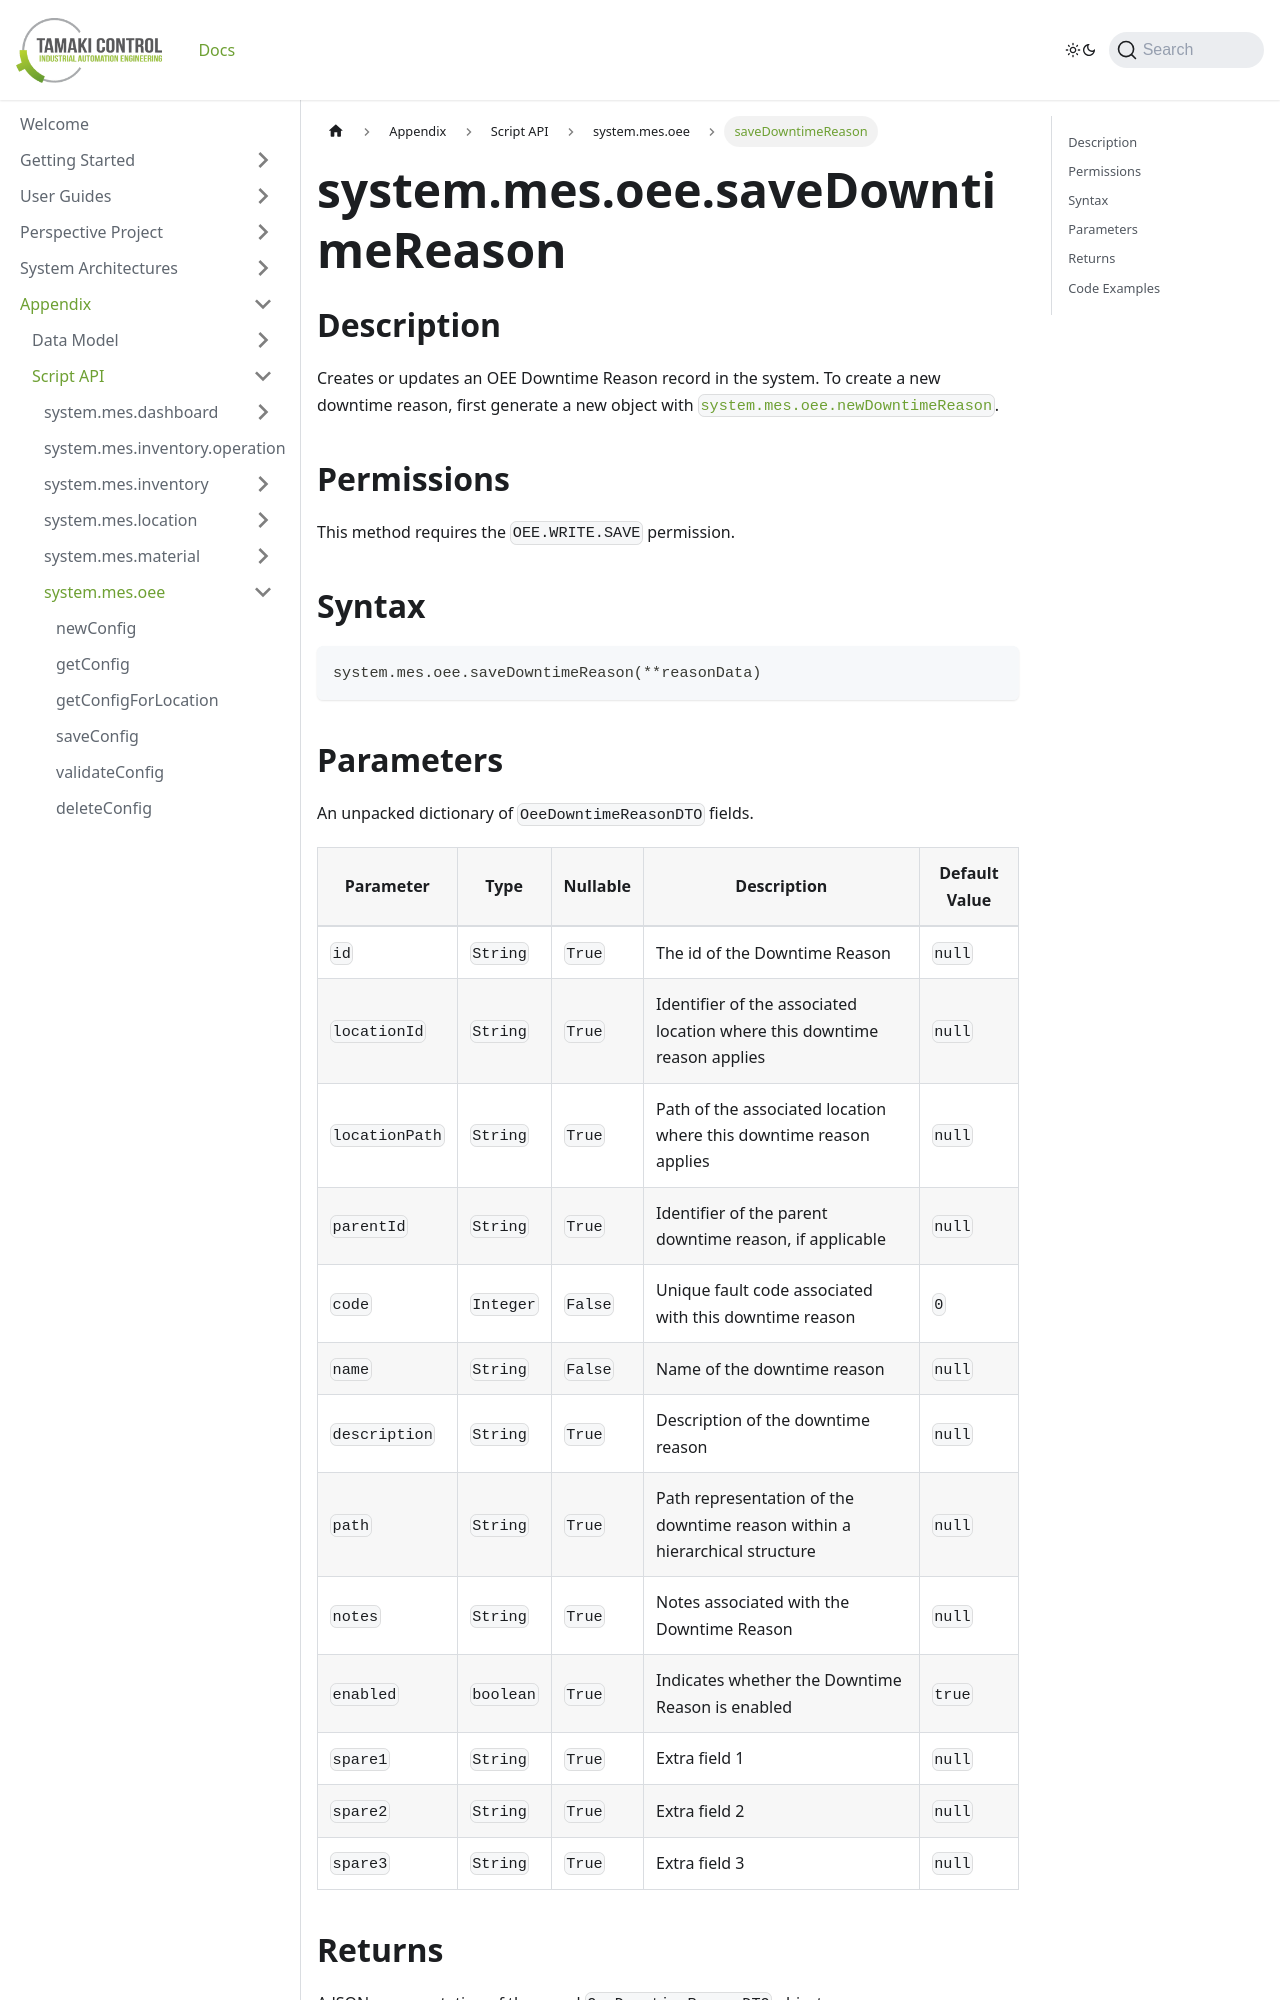

repository: TamakiControl/tamaki-mes-docs · page: docs/appendix/script-api/oee-script-api/save-downtime-reason/index.html · generator: docusaurus

---
sidebar_position: 24
title: 'saveDowntimeReason'
description: 'Creates or updates an OEE downtime reason.'
---

# system.mes.oee.saveDowntimeReason

## Description

Creates or updates an OEE Downtime Reason record in the system. To create a new downtime reason, first generate a new object with [`system.mes.oee.newDowntimeReason`](./new-downtime-reason).

## Permissions

This method requires the `OEE.WRITE.SAVE` permission.

## Syntax

```python
system.mes.oee.saveDowntimeReason(**reasonData)
```
